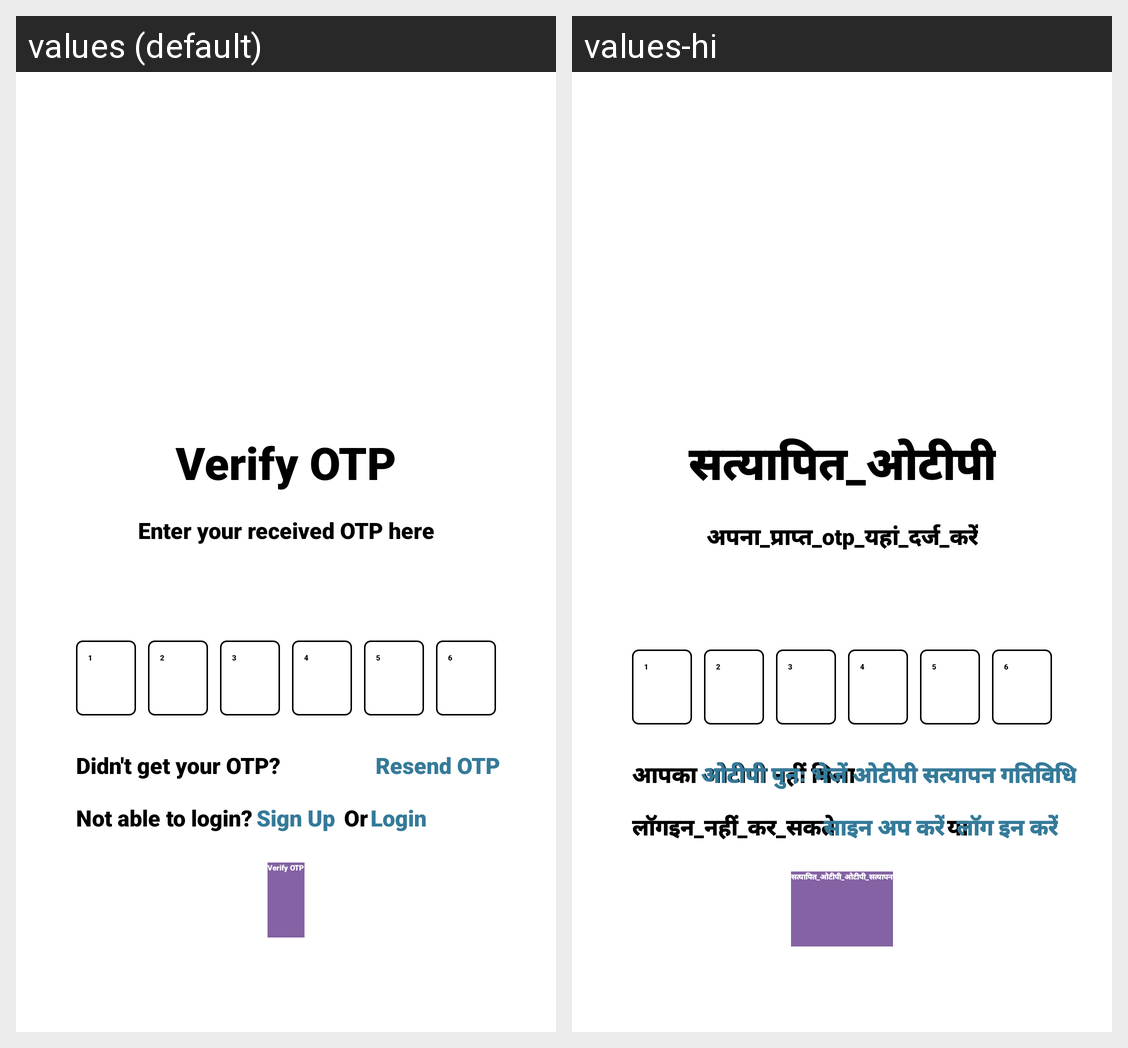

Locale-by-locale string values for the Android screen shown in this grid:
Android screen res/layout/activity_phone_otp_verification.xml rendered under 2 locales, left to right: values (default), values-hi. Device: Nexus 5 (rendered at 1080×1920; each locale shown at half size, 540×960, under a caption strip naming it); theme Theme.Converse.
Strings drawn on this screen, with the default value and each locale's value (text and hints the layout hard-codes, and strings that could not be matched under every locale, appear in the picture but are not listed):

verify_otp
  values: Verify OTP
  values-hi: सत्यापित_ओटीपी

enter_your_received_otp_here
  values: Enter your received OTP here
  values-hi: अपना_प्राप्त_otp_यहां_दर्ज_करें

_1
  values: 1
  values-hi: 1  [not translated; the default value is used]

_2
  values: 2
  values-hi: 2  [not translated; the default value is used]

_3
  values: 3
  values-hi: 3  [not translated; the default value is used]

_4
  values: 4
  values-hi: 4  [not translated; the default value is used]

_5
  values: 5
  values-hi: 5  [not translated; the default value is used]

_6
  values: 6
  values-hi: 6  [not translated; the default value is used]

didn_t_get_your_otp
  values: Didn't get your OTP?
  values-hi: आपका ओटीपी नहीं मिला

resend_otp_otp_verification_activity
  values: Resend OTP
  values-hi: ओटीपी पुनः भेजें ओटीपी सत्यापन गतिविधि

not_able_to_login
  values: Not able to login?
  values-hi: लॉगइन_नहीं_कर_सकते

sign_up
  values: Sign Up
  values-hi: साइन अप करें

or
  values: Or
  values-hi: या

login
  values: Login
  values-hi: लॉग इन करें

verify_otp_otp_verification
  values: Verify OTP
  values-hi: सत्यापित_ओटीपी_ओटीपी_सत्यापन
